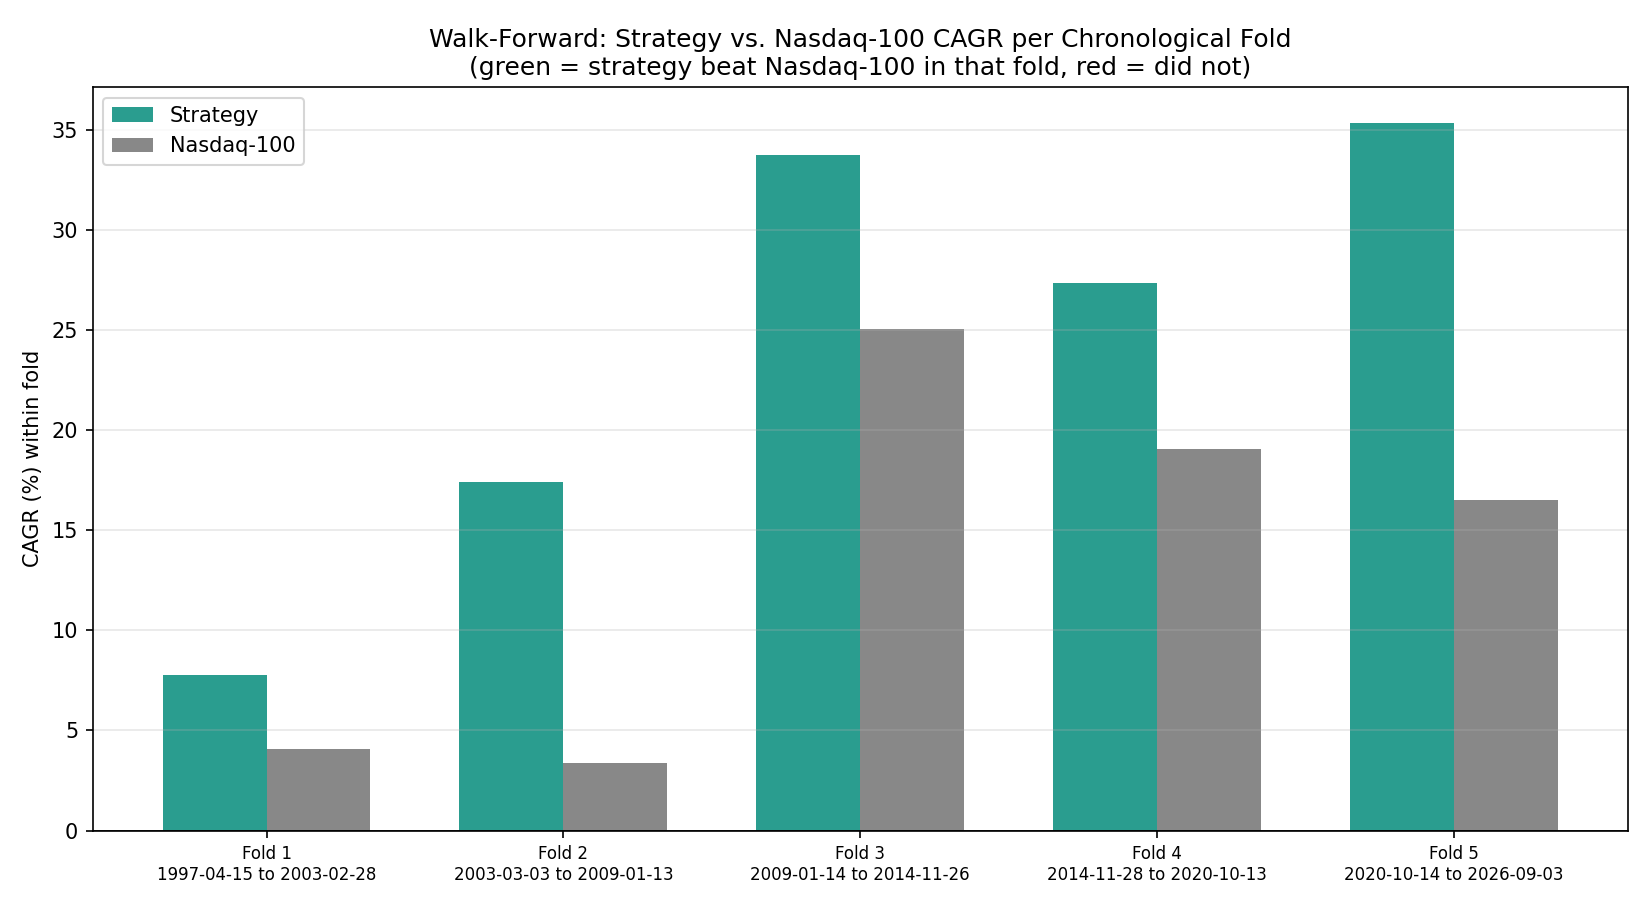

The data file committed next to this chart (first rows):
fold, start, end, strategy_cagr_pct, strategy_sharpe, strategy_maxdd_pct, bench_cagr_pct, bench_sharpe, beat_bench
Fold 1, 1997-04-15, 2003-02-28, 7.793, 0.3025, -65.26, 4.089, 0.2138, True
Fold 2, 2003-03-03, 2009-01-13, 17.43, 0.5414, -61.1, 3.353, 0.0926, True
Fold 3, 2009-01-14, 2014-11-26, 33.74, 1.052, -34.37, 25.06, 1.057, True
Fold 4, 2014-11-28, 2020-10-13, 27.37, 0.8388, -37.1, 19.05, 0.7536, True
Fold 5, 2020-10-14, 2026-09-03, 35.38, 0.8639, -47.16, 16.52, 0.6219, True
